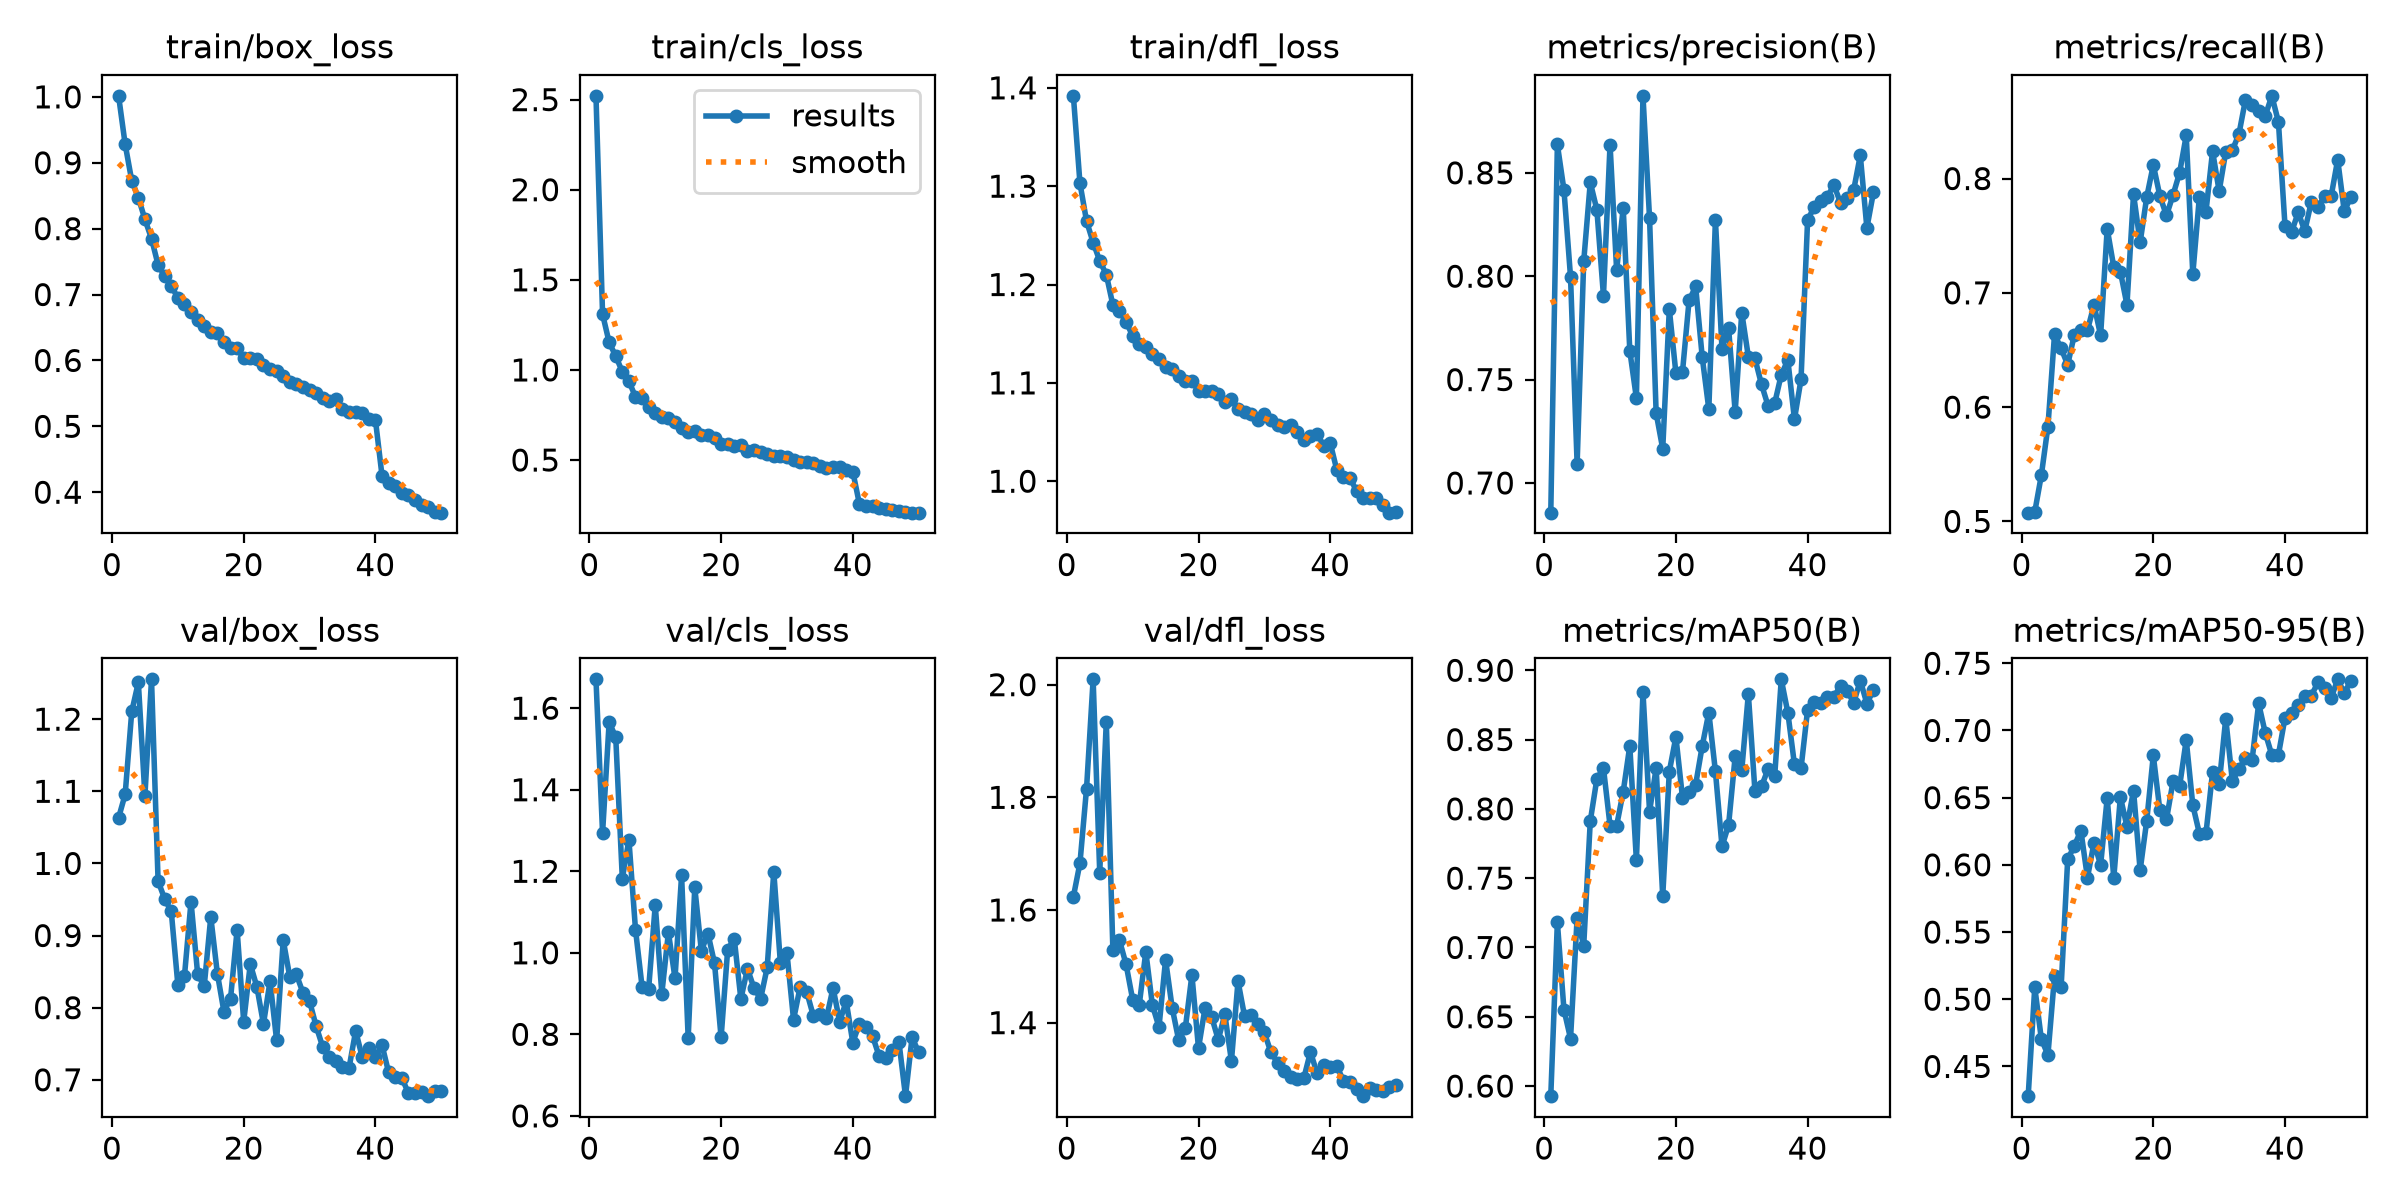

Source data for this figure (header and first rows):
epoch, time, train/box_loss, train/cls_loss, train/dfl_loss, metrics/precision(B), metrics/recall(B), metrics/mAP50(B), metrics/mAP50-95(B), val/box_loss, val/cls_loss, val/dfl_loss, lr/pg0, lr/pg1, lr/pg2
1, 256.1, 1.002, 2.521, 1.392, 0.6856, 0.5076, 0.5927, 0.4279, 1.063, 1.671, 1.623, 0.0003329, 0.0003329, 0.0003329
2, 478.2, 0.928, 1.309, 1.303, 0.8637, 0.5082, 0.7182, 0.509, 1.096, 1.294, 1.683, 0.0006531, 0.0006531, 0.0006531
3, 702.6, 0.8726, 1.153, 1.264, 0.8417, 0.5404, 0.6551, 0.4703, 1.211, 1.566, 1.816, 0.00096, 0.00096, 0.00096
4, 946.2, 0.8472, 1.077, 1.243, 0.7996, 0.583, 0.6342, 0.4586, 1.251, 1.529, 2.009, 0.0009406, 0.0009406, 0.0009406
5, 1185, 0.8141, 0.9897, 1.224, 0.7093, 0.6635, 0.7212, 0.517, 1.094, 1.182, 1.667, 0.0009208, 0.0009208, 0.0009208
6, 1407, 0.7849, 0.9372, 1.21, 0.8071, 0.6514, 0.7013, 0.5087, 1.255, 1.277, 1.934, 0.000901, 0.000901, 0.000901
7, 1637, 0.745, 0.8503, 1.179, 0.8454, 0.637, 0.7913, 0.604, 0.9755, 1.057, 1.528, 0.0008812, 0.0008812, 0.0008812
8, 1876, 0.7279, 0.8426, 1.173, 0.8321, 0.6631, 0.8216, 0.614, 0.9507, 0.9167, 1.546, 0.0008614, 0.0008614, 0.0008614
9, 2107, 0.7129, 0.7925, 1.162, 0.7905, 0.6678, 0.8294, 0.6255, 0.9334, 0.9122, 1.504, 0.0008416, 0.0008416, 0.0008416
10, 2329, 0.6951, 0.7587, 1.148, 0.8637, 0.6673, 0.788, 0.5905, 0.8319, 1.117, 1.441, 0.0008218, 0.0008218, 0.0008218
11, 2531, 0.6863, 0.7413, 1.14, 0.8029, 0.6895, 0.7879, 0.6166, 0.8434, 0.9, 1.431, 0.000802, 0.000802, 0.000802
12, 2733, 0.6735, 0.7333, 1.137, 0.833, 0.6627, 0.8124, 0.5999, 0.947, 1.05, 1.526, 0.0007822, 0.0007822, 0.0007822
13, 2937, 0.6618, 0.7117, 1.129, 0.7639, 0.7561, 0.8455, 0.6497, 0.8472, 0.9374, 1.431, 0.0007624, 0.0007624, 0.0007624
14, 3141, 0.6529, 0.6768, 1.124, 0.741, 0.7225, 0.7629, 0.5903, 0.8294, 1.19, 1.392, 0.0007426, 0.0007426, 0.0007426
15, 3342, 0.6425, 0.6579, 1.116, 0.8872, 0.7187, 0.8842, 0.6505, 0.9258, 0.7911, 1.512, 0.0007228, 0.0007228, 0.0007228
16, 3538, 0.642, 0.6607, 1.114, 0.8279, 0.6895, 0.7981, 0.6284, 0.8473, 1.161, 1.426, 0.000703, 0.000703, 0.000703
17, 3734, 0.6274, 0.6392, 1.107, 0.7338, 0.7863, 0.8294, 0.6553, 0.7944, 1.005, 1.368, 0.0006832, 0.0006832, 0.0006832
18, 3929, 0.6194, 0.6368, 1.102, 0.7165, 0.7441, 0.7368, 0.5959, 0.8124, 1.047, 1.39, 0.0006634, 0.0006634, 0.0006634
19, 4127, 0.6183, 0.6212, 1.102, 0.7841, 0.7837, 0.8269, 0.6328, 0.9079, 0.9745, 1.485, 0.0006436, 0.0006436, 0.0006436
20, 4322, 0.6031, 0.5889, 1.092, 0.753, 0.8119, 0.8519, 0.6814, 0.7805, 0.7923, 1.355, 0.0006238, 0.0006238, 0.0006238
21, 4531, 0.6035, 0.5868, 1.092, 0.7538, 0.7847, 0.8081, 0.6404, 0.8605, 1.008, 1.427, 0.000604, 0.000604, 0.000604
22, 4742, 0.6021, 0.5789, 1.092, 0.7883, 0.7677, 0.8118, 0.6338, 0.8289, 1.034, 1.41, 0.0005842, 0.0005842, 0.0005842
23, 4949, 0.593, 0.5834, 1.089, 0.795, 0.7857, 0.8176, 0.6622, 0.7773, 0.8867, 1.37, 0.0005644, 0.0005644, 0.0005644
24, 5156, 0.5872, 0.5523, 1.081, 0.7608, 0.8053, 0.8454, 0.6586, 0.8369, 0.9609, 1.415, 0.0005446, 0.0005446, 0.0005446
25, 5361, 0.5835, 0.5552, 1.084, 0.7357, 0.8377, 0.8695, 0.693, 0.7545, 0.9132, 1.332, 0.0005248, 0.0005248, 0.0005248
26, 5566, 0.5763, 0.5426, 1.073, 0.8272, 0.7164, 0.827, 0.6443, 0.8937, 0.8872, 1.474, 0.000505, 0.000505, 0.000505
27, 5770, 0.5667, 0.5314, 1.071, 0.7649, 0.7842, 0.7729, 0.6233, 0.8425, 0.9642, 1.411, 0.0004852, 0.0004852, 0.0004852
28, 5986, 0.5635, 0.5215, 1.069, 0.775, 0.7711, 0.7884, 0.6234, 0.846, 1.199, 1.414, 0.0004654, 0.0004654, 0.0004654
29, 6219, 0.5592, 0.5227, 1.063, 0.7344, 0.8239, 0.8379, 0.669, 0.8207, 0.9755, 1.398, 0.0004456, 0.0004456, 0.0004456
30, 6434, 0.5558, 0.5141, 1.068, 0.7824, 0.789, 0.8278, 0.6599, 0.8089, 0.9996, 1.383, 0.0004258, 0.0004258, 0.0004258
31, 6650, 0.5506, 0.5022, 1.062, 0.7611, 0.8234, 0.8829, 0.7088, 0.7743, 0.836, 1.347, 0.000406, 0.000406, 0.000406
32, 6868, 0.5433, 0.4913, 1.058, 0.7602, 0.8247, 0.8131, 0.6625, 0.7456, 0.9159, 1.329, 0.0003862, 0.0003862, 0.0003862
33, 7093, 0.5392, 0.4899, 1.055, 0.7476, 0.8388, 0.8162, 0.671, 0.7319, 0.9041, 1.315, 0.0003664, 0.0003664, 0.0003664
34, 7306, 0.541, 0.4831, 1.057, 0.7373, 0.8691, 0.8289, 0.6798, 0.7263, 0.8458, 1.303, 0.0003466, 0.0003466, 0.0003466
35, 7540, 0.5256, 0.4651, 1.05, 0.7385, 0.864, 0.8236, 0.678, 0.7176, 0.8504, 1.3, 0.0003268, 0.0003268, 0.0003268
36, 7769, 0.5211, 0.4572, 1.042, 0.7524, 0.8594, 0.8935, 0.7201, 0.7167, 0.8391, 1.302, 0.000307, 0.000307, 0.000307
37, 7990, 0.5222, 0.4608, 1.046, 0.7594, 0.8548, 0.8693, 0.6982, 0.7677, 0.9141, 1.348, 0.0002872, 0.0002872, 0.0002872
38, 8210, 0.52, 0.4588, 1.048, 0.7308, 0.8724, 0.8321, 0.6816, 0.7315, 0.8311, 1.31, 0.0002674, 0.0002674, 0.0002674
39, 8432, 0.5107, 0.445, 1.036, 0.7501, 0.8495, 0.8292, 0.6819, 0.7439, 0.8808, 1.324, 0.0002476, 0.0002476, 0.0002476
40, 8665, 0.51, 0.4354, 1.039, 0.8273, 0.7585, 0.8716, 0.7095, 0.7319, 0.7798, 1.321, 0.0002278, 0.0002278, 0.0002278
41, 8859, 0.4253, 0.2567, 1.012, 0.8334, 0.7531, 0.877, 0.7131, 0.7484, 0.8265, 1.323, 0.000208, 0.000208, 0.000208
42, 9064, 0.4136, 0.2457, 1.004, 0.8362, 0.7704, 0.8762, 0.7191, 0.7105, 0.8173, 1.297, 0.0001882, 0.0001882, 0.0001882
43, 9273, 0.4101, 0.2422, 1.003, 0.8385, 0.7541, 0.8811, 0.7259, 0.704, 0.7958, 1.296, 0.0001684, 0.0001684, 0.0001684
44, 9463, 0.399, 0.2336, 0.9901, 0.844, 0.7797, 0.881, 0.726, 0.703, 0.7463, 1.283, 0.0001486, 0.0001486, 0.0001486
45, 9652, 0.3959, 0.2295, 0.9833, 0.8354, 0.7754, 0.8887, 0.7357, 0.6816, 0.7428, 1.269, 0.0001288, 0.0001288, 0.0001288
46, 9849, 0.3878, 0.2235, 0.9828, 0.8378, 0.7843, 0.8852, 0.7312, 0.6822, 0.7611, 1.283, 0.000109, 0.000109, 0.000109
47, 10047, 0.3811, 0.2186, 0.9833, 0.8417, 0.7843, 0.8766, 0.7241, 0.6824, 0.782, 1.28, 8.92e-05, 8.92e-05, 8.92e-05
48, 10247, 0.3773, 0.2125, 0.9757, 0.8584, 0.8166, 0.8926, 0.738, 0.6773, 0.6483, 1.279, 6.94e-05, 6.94e-05, 6.94e-05
49, 10444, 0.3698, 0.2085, 0.968, 0.8234, 0.7712, 0.876, 0.7278, 0.6846, 0.7925, 1.286, 4.96e-05, 4.96e-05, 4.96e-05
50, 10644, 0.369, 0.2079, 0.9686, 0.8406, 0.784, 0.8857, 0.737, 0.6849, 0.7562, 1.289, 2.98e-05, 2.98e-05, 2.98e-05
